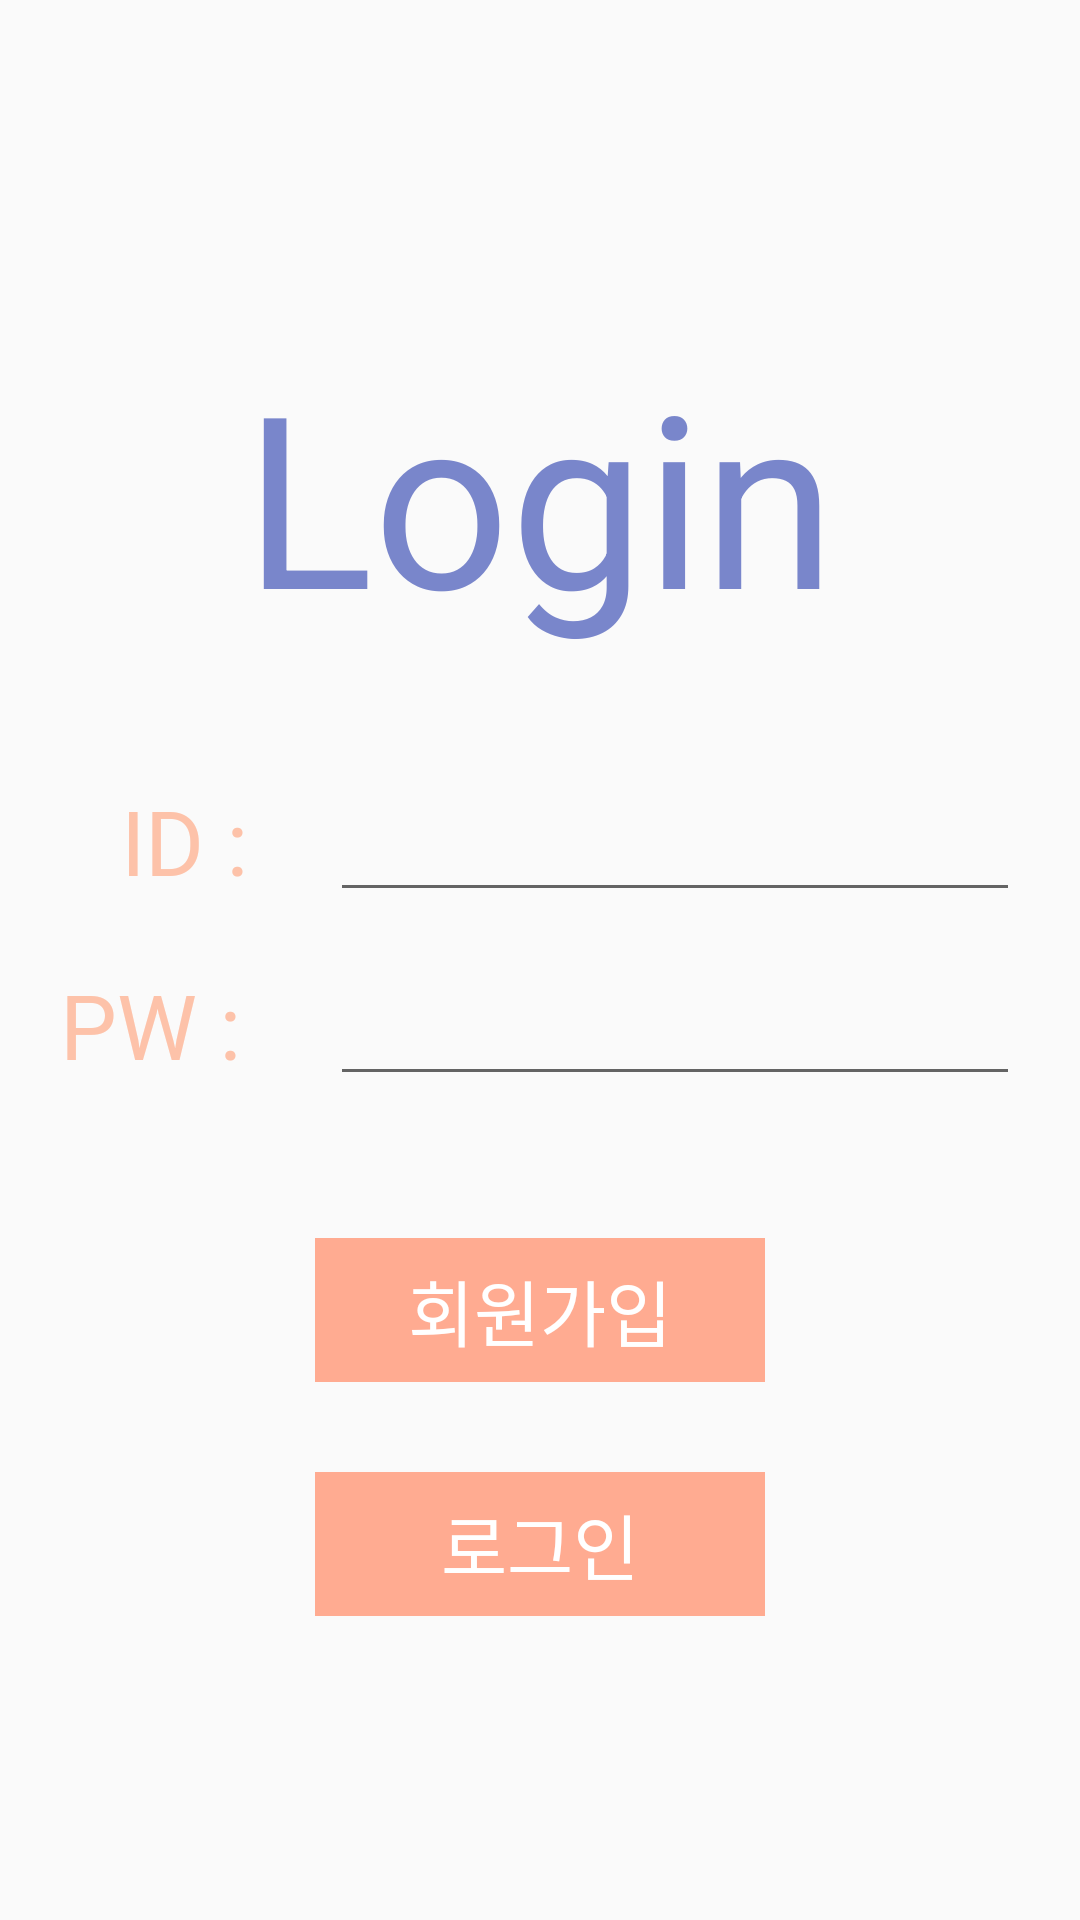

This screen was rendered from an Android layout file. Write that file and the resources it references.
<!-- AndroidManifest.xml: application theme AppTheme -->
<!-- res/layout/activity_login2.xml -->
<?xml version="1.0" encoding="utf-8"?>
<LinearLayout xmlns:android="http://schemas.android.com/apk/res/android"
    xmlns:app="http://schemas.android.com/apk/res-auto"
    xmlns:tools="http://schemas.android.com/tools"
    android:layout_width="match_parent"
    android:layout_height="match_parent"
    android:orientation="vertical"
    tools:context=".login">

    <LinearLayout
        android:layout_width="match_parent"
        android:layout_height="match_parent"
        android:gravity="center_horizontal"
        android:orientation="vertical"
        android:padding="20dp">

        <LinearLayout
            android:layout_width="match_parent"
            android:layout_height="150dp"
            android:layout_marginTop="70dp"
            android:layout_marginBottom="20dp"
            android:gravity="center"
            android:orientation="horizontal">

            <TextView
                android:id="@+id/textView4"
                android:layout_width="match_parent"
                android:layout_height="wrap_content"
                android:gravity="center"
                android:text="Login"
                android:textColor="#7986CB"
                android:textSize="80sp"
                app:fontFamily="@font/binggrae_bold" />
        </LinearLayout>

        <LinearLayout
            android:layout_width="wrap_content"
            android:layout_height="wrap_content"
            android:layout_gravity="left"
            android:layout_marginBottom="20dp"
            android:gravity="left"
            android:orientation="horizontal">

            <TextView
                android:id="@+id/textView2"
                android:layout_width="90dp"
                android:layout_height="wrap_content"
                android:gravity="center_horizontal"
                android:text="ID : "
                android:textColor="#FDC2A9"
                android:textSize="30sp"
                app:fontFamily="@font/binggrae_bold" />

            <EditText
                android:id="@+id/editText"
                android:layout_width="270dp"
                android:layout_height="wrap_content"
                android:layout_weight="1"
                android:ems="10"
                android:inputType="textPersonName"
                android:textColor="#000000"
                android:textColorHighlight="#FDC2A9"
                android:textColorLink="#FDC2A9"
                android:textSize="18sp"
                app:fontFamily="@font/binggrae_bold" />
        </LinearLayout>

        <LinearLayout
            android:layout_width="wrap_content"
            android:layout_height="wrap_content"
            android:layout_gravity="center|left"
            android:layout_marginBottom="20dp"
            android:orientation="horizontal">

            <TextView
                android:id="@+id/textView3"
                android:layout_width="90dp"
                android:layout_height="wrap_content"
                android:text="PW : "
                android:textColor="#FDC2A9"
                android:textSize="30sp"
                app:fontFamily="@font/binggrae_bold" />

            <EditText
                android:id="@+id/editText3"
                android:layout_width="270dp"
                android:layout_height="wrap_content"
                android:layout_weight="1"
                android:ems="10"
                android:inputType="textPassword"
                android:textSize="18sp" />

        </LinearLayout>

        <Button
            android:id="@+id/button3"
            android:layout_width="150dp"
            android:layout_height="wrap_content"
            android:layout_marginTop="30dp"
            android:layout_marginBottom="10dp"
            android:background="#FFAB91"
            android:text="회원가입"
            android:stateListAnimator="@null"
            android:textColor="#FFFFFF"
            android:textSize="24sp"
            app:fontFamily="@font/binggrae" />

        <Button
            android:id="@+id/button2"
            android:layout_width="150dp"
            android:layout_height="wrap_content"
            android:layout_marginTop="20dp"
            android:stateListAnimator="@null"
            android:background="#FFAB91"
            android:text="로그인"
            android:textColor="#FFFFFF"
            android:textSize="24sp"
            app:fontFamily="@font/binggrae" />

    </LinearLayout>
</LinearLayout>
<!-- resources referenced by this layout -->
<resources>
  <style name="AppTheme" parent="Theme.AppCompat.Light.NoActionBar">
          
          <item name="colorPrimary">#D9E5FF</item>
          <item name="colorPrimaryDark">@color/colorPrimaryDark</item>
          <item name="colorAccent">@color/colorAccent</item>
      </style>
  <!-- not gathered from this repository: default colours our renderer supplied (Android Studio template values) -->
  <color name="colorPrimaryDark">#FF3700B3</color>
  <color name="colorAccent">#FF03DAC5</color>
</resources>
